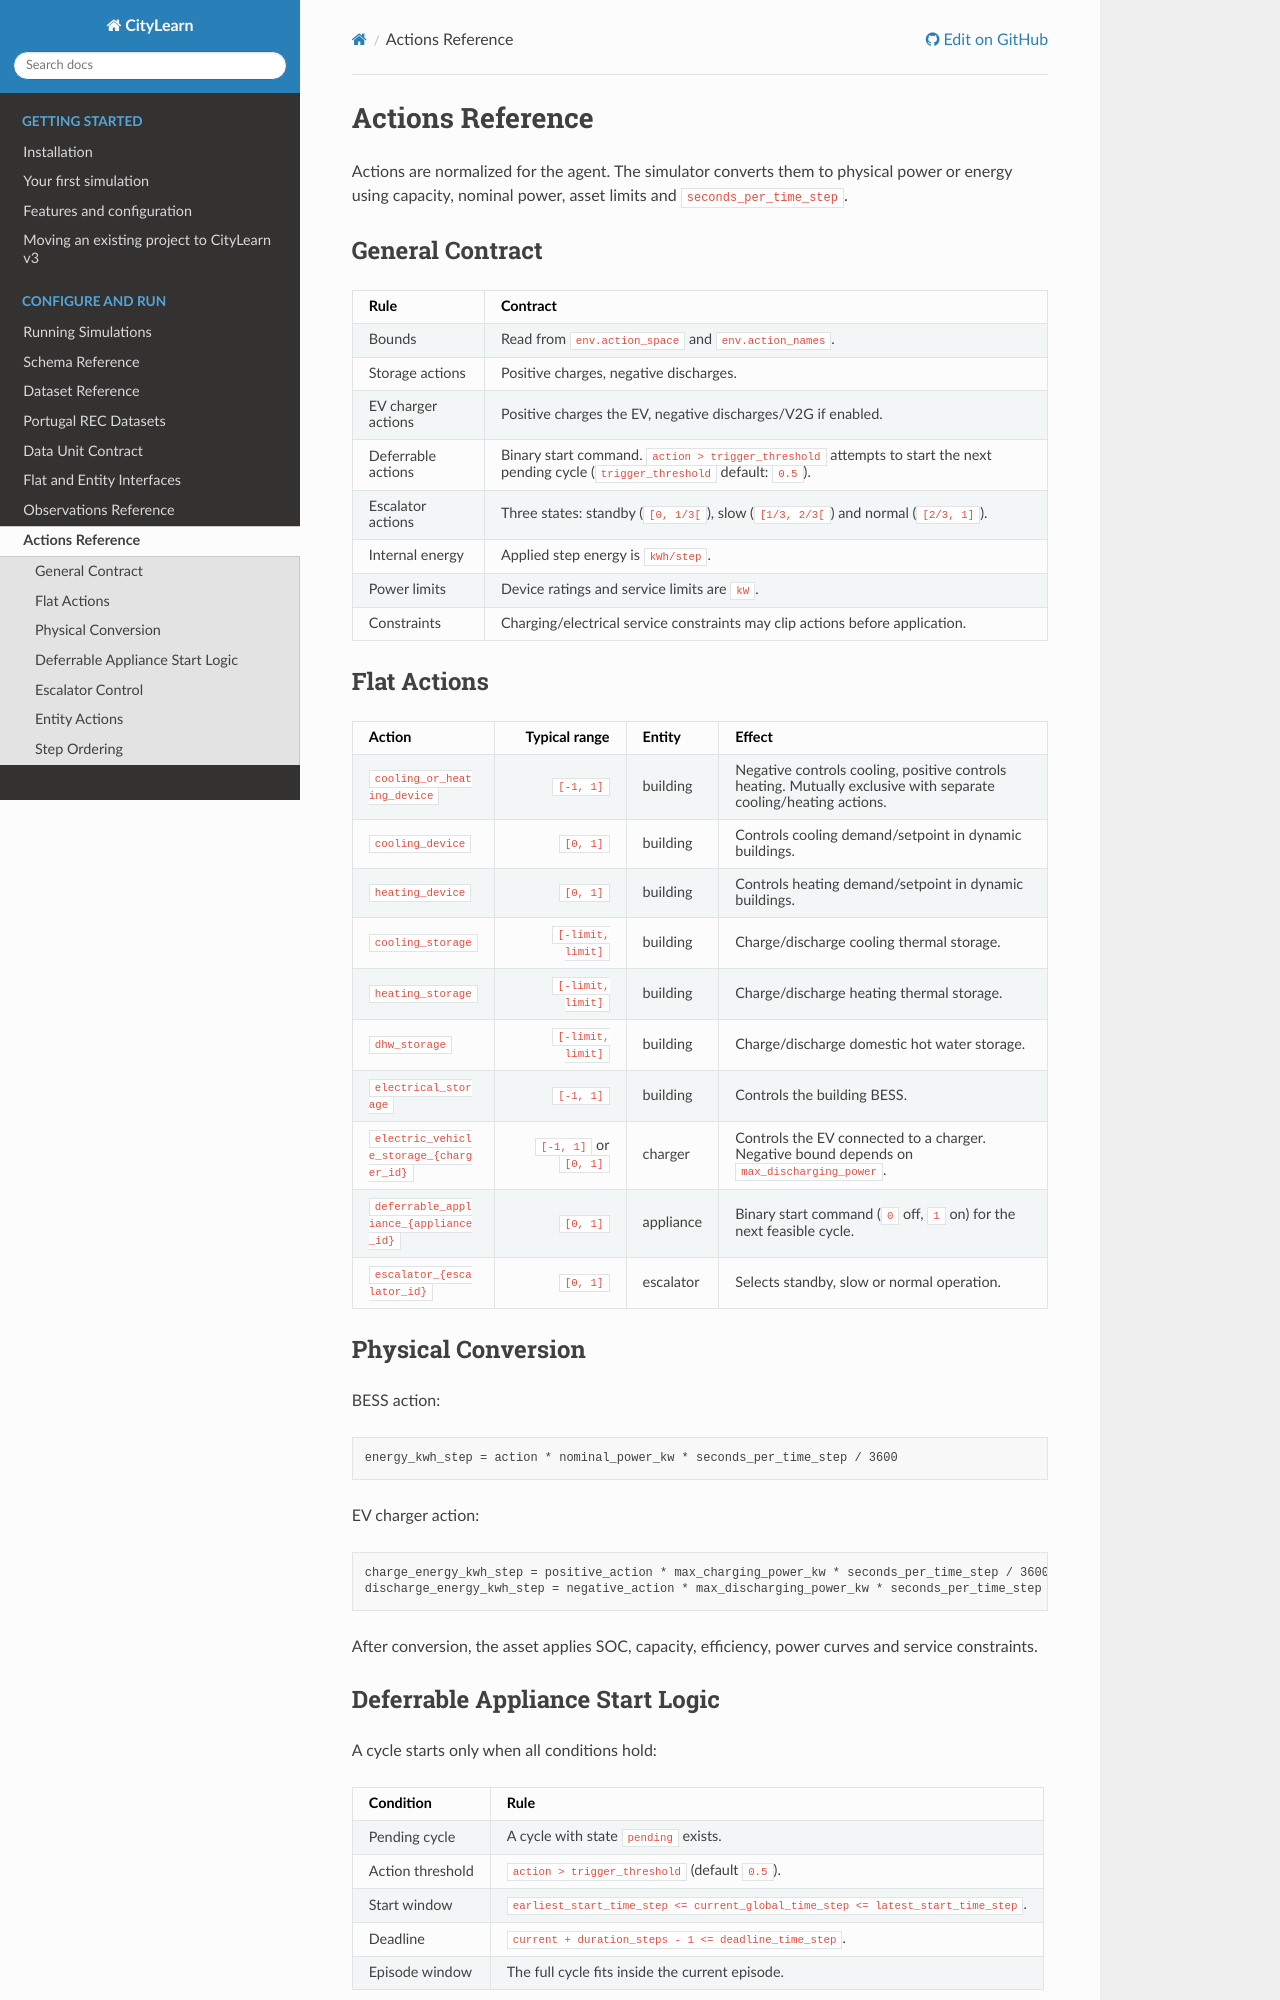

repository: Soft-CPS-Research-Group/Simulator · page: guides/actions_reference.html · generator: sphinx

# Actions Reference

Actions are normalized for the agent. The simulator converts them to physical power or energy using capacity, nominal power, asset limits and `seconds_per_time_step`.

Portuguese version: [pt/actions_reference.md](pt/actions_reference.md).

## General Contract

| Rule | Contract |
|---|---|
| Bounds | Read from `env.action_space` and `env.action_names`. |
| Storage actions | Positive charges, negative discharges. |
| EV charger actions | Positive charges the EV, negative discharges/V2G if enabled. |
| Deferrable actions | Binary start command. `action > trigger_threshold` attempts to start the next pending cycle (`trigger_threshold` default: `0.5`). |
| Escalator actions | Three states: standby (`[0, 1/3[`), slow (`[1/3, 2/3[`) and normal (`[2/3, 1]`). |
| Internal energy | Applied step energy is `kWh/step`. |
| Power limits | Device ratings and service limits are `kW`. |
| Constraints | Charging/electrical service constraints may clip actions before application. |

## Flat Actions

| Action | Typical range | Entity | Effect |
|---|---:|---|---|
| `cooling_or_heating_device` | `[-1, 1]` | building | Negative controls cooling, positive controls heating. Mutually exclusive with separate cooling/heating actions. |
| `cooling_device` | `[0, 1]` | building | Controls cooling demand/setpoint in dynamic buildings. |
| `heating_device` | `[0, 1]` | building | Controls heating demand/setpoint in dynamic buildings. |
| `cooling_storage` | `[-limit, limit]` | building | Charge/discharge cooling thermal storage. |
| `heating_storage` | `[-limit, limit]` | building | Charge/discharge heating thermal storage. |
| `dhw_storage` | `[-limit, limit]` | building | Charge/discharge domestic hot water storage. |
| `electrical_storage` | `[-1, 1]` | building | Controls the building BESS. |
| `electric_vehicle_storage_{charger_id}` | `[-1, 1]` or `[0, 1]` | charger | Controls the EV connected to a charger. Negative bound depends on `max_discharging_power`. |
| `deferrable_appliance_{appliance_id}` | `[0, 1]` | appliance | Binary start command (`0` off, `1` on) for the next feasible cycle. |
| `escalator_{escalator_id}` | `[0, 1]` | escalator | Selects standby, slow or normal operation. |

## Physical Conversion

BESS action:

```text
energy_kwh_step = action * nominal_power_kw * seconds_per_time_step / 3600
```

EV charger action:

```text
charge_energy_kwh_step = positive_action * max_charging_power_kw * seconds_per_time_step / 3600
discharge_energy_kwh_step = negative_action * max_discharging_power_kw * seconds_per_time_step / 3600
```

After conversion, the asset applies SOC, capacity, efficiency, power curves and service constraints.
